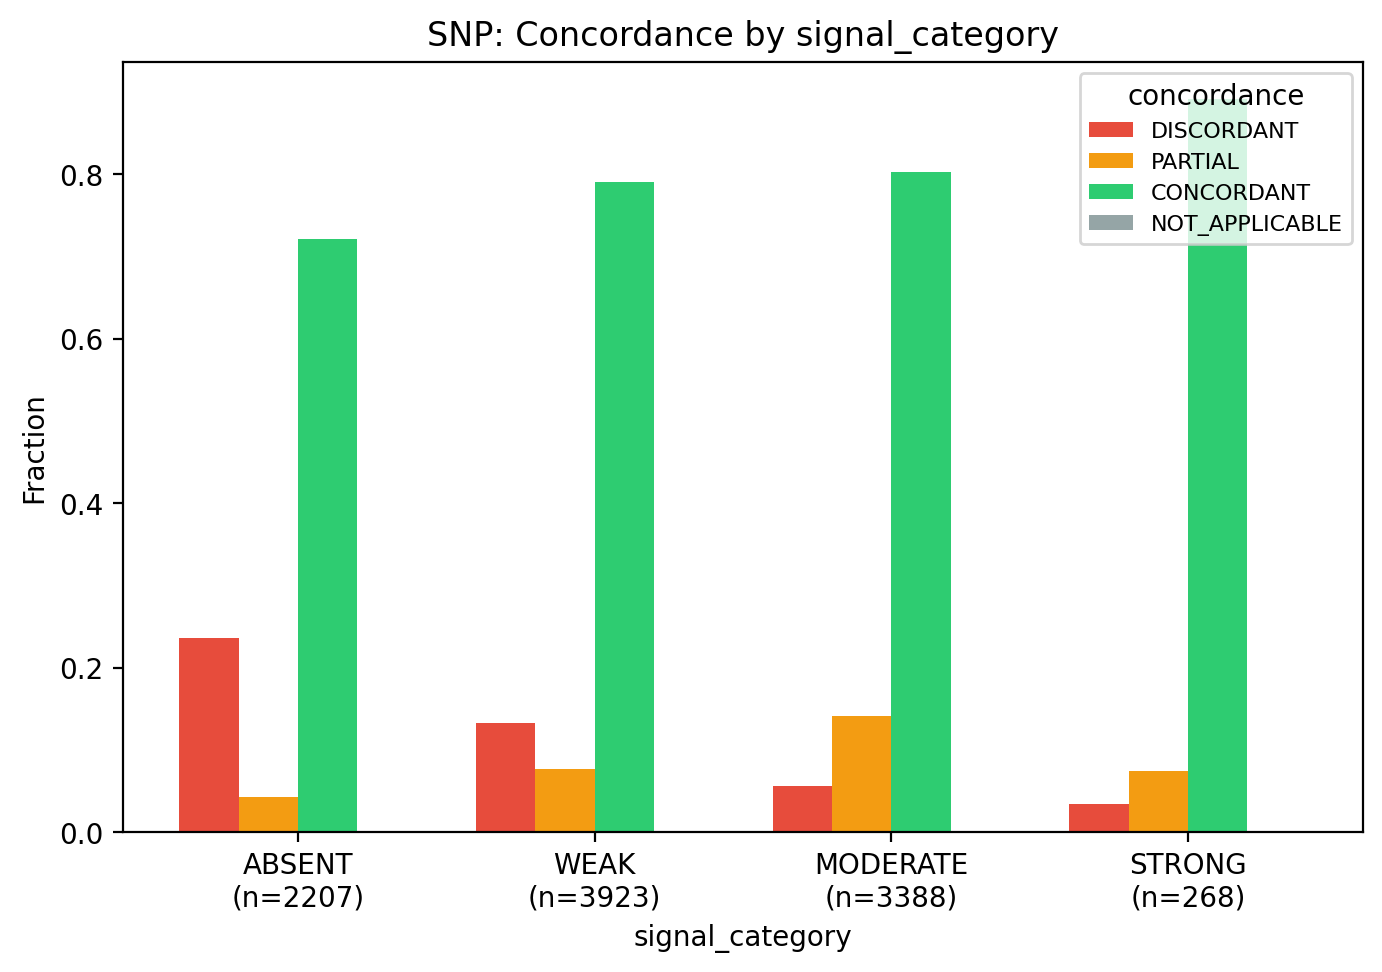

The file beside this chart, header and first rows:
row, DISCORDANT, PARTIAL, CONCORDANT, NOT_APPLICABLE
ABSENT, 0.2365, 0.04214, 0.7213, 0.0
WEAK, 0.1328, 0.07724, 0.79, 0.0
MODERATE, 0.05549, 0.1414, 0.8031, 0.0
STRONG, 0.03358, 0.07463, 0.8918, 0.0
